Run: headless pygame with SDL's dummy video driver; simulated clock (each Clock.tick advances the game by its frame time, no real sleeping); random seed 0; keys injected as events and as key.get_pressed() state; no mouse input.
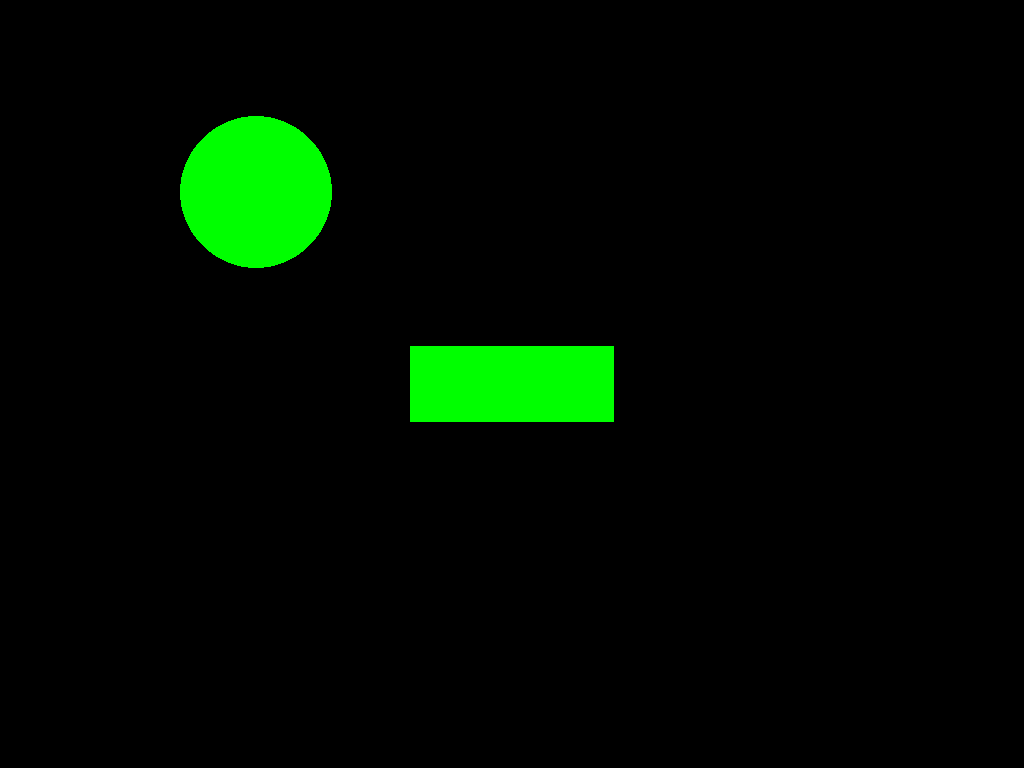
Frame 1 of 4 · flips 1–60 · no input
Frame 2 of 4 · flips 61–180 · tapped SPACE, RETURN · held RIGHT (→), D · screen unchanged from frame 1, image omitted
Frame 3 of 4 · flips 181–300 · held DOWN (↓), S · screen unchanged from frame 2, image omitted
Frame 4 of 4 · flips 301–420 · held LEFT (←), A, UP (↑), W · screen unchanged from frame 3, image omitted

The pygame program that drew these frames:

import sys
import pygame

def main():
    pygame.init()
    info_object = pygame.display.Info()
    screen_width, screen_height = info_object.current_w, info_object.current_h #get the screen width and height
    screen = pygame.display.set_mode((screen_width, screen_height), pygame.FULLSCREEN)
    pygame.display.set_caption("Scalable Shapes Example")

    # Clock to control frame rate if needed
    clock = pygame.time.Clock()

    # Define some colors (R, G, B)
    BLACK = (0, 0, 0)
    GREEN = (0, 255, 0)

    rect_width = int(screen_width * 0.2)  # 20% of screen width
    rect_height = int(screen_height * 0.1)  # 10% of screen height

    # For a circle, we can pick a radius that depends on a smaller dimension
    circle_radius = min(screen_width, screen_height) // 10  # 1/10 of smaller dimension

    # Prepare variables for shape positions
    # For instance, place the rectangle roughly in the center
    rect_x = (screen_width - rect_width) // 2
    rect_y = (screen_height - rect_height) // 2

    # Circle at some offset from center
    circle_x = screen_width // 4
    circle_y = screen_height // 4

    running = True
    while running:
        # Process events
        for event in pygame.event.get():
            if event.type == pygame.QUIT:
                running = False
            elif event.type == pygame.KEYDOWN:
                # Escape key to quit full-screen
                if event.key == pygame.K_ESCAPE:
                    running = False

        screen.fill(BLACK)
        pygame.draw.rect(screen, GREEN, (rect_x, rect_y, rect_width, rect_height))
        pygame.draw.circle(screen, GREEN, (circle_x, circle_y), circle_radius)

        # Optionally draw more shapes here, all scaled similarly

        # Flip the display to update the contents of the window
        pygame.display.flip()
        # Limit the loop to 60 frames per second (optional)
        clock.tick(60)

    pygame.quit()
    sys.exit()

if __name__ == "__main__":
    main()
